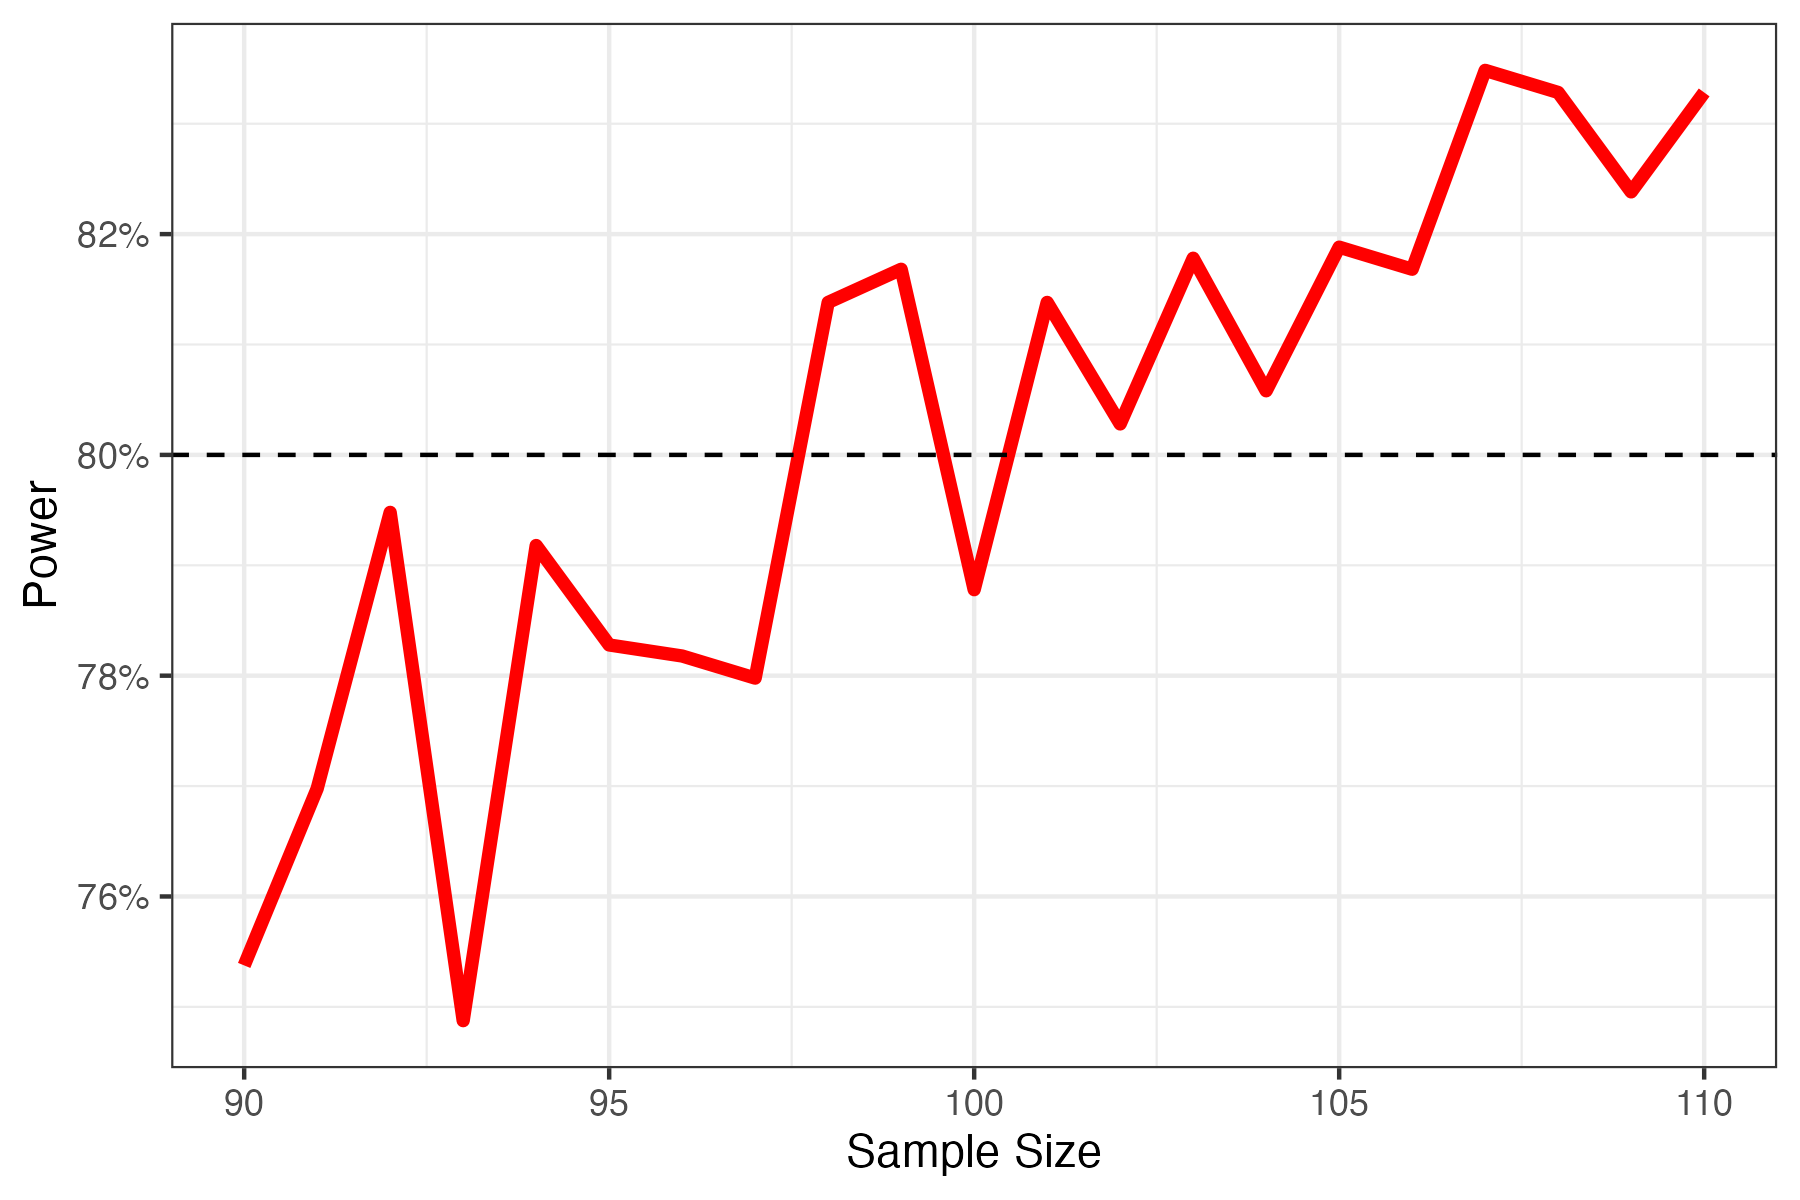

Source data for this figure (header and first rows):
sample, power
90, 0.7538
91, 0.7698
92, 0.7948
93, 0.7487
94, 0.7918
95, 0.7828
96, 0.7818
97, 0.7798
98, 0.8138
99, 0.8168
100, 0.7878
101, 0.8138
102, 0.8028
103, 0.8178
104, 0.8058
105, 0.8188
106, 0.8168
107, 0.8348
108, 0.8328
109, 0.8238
110, 0.8328
